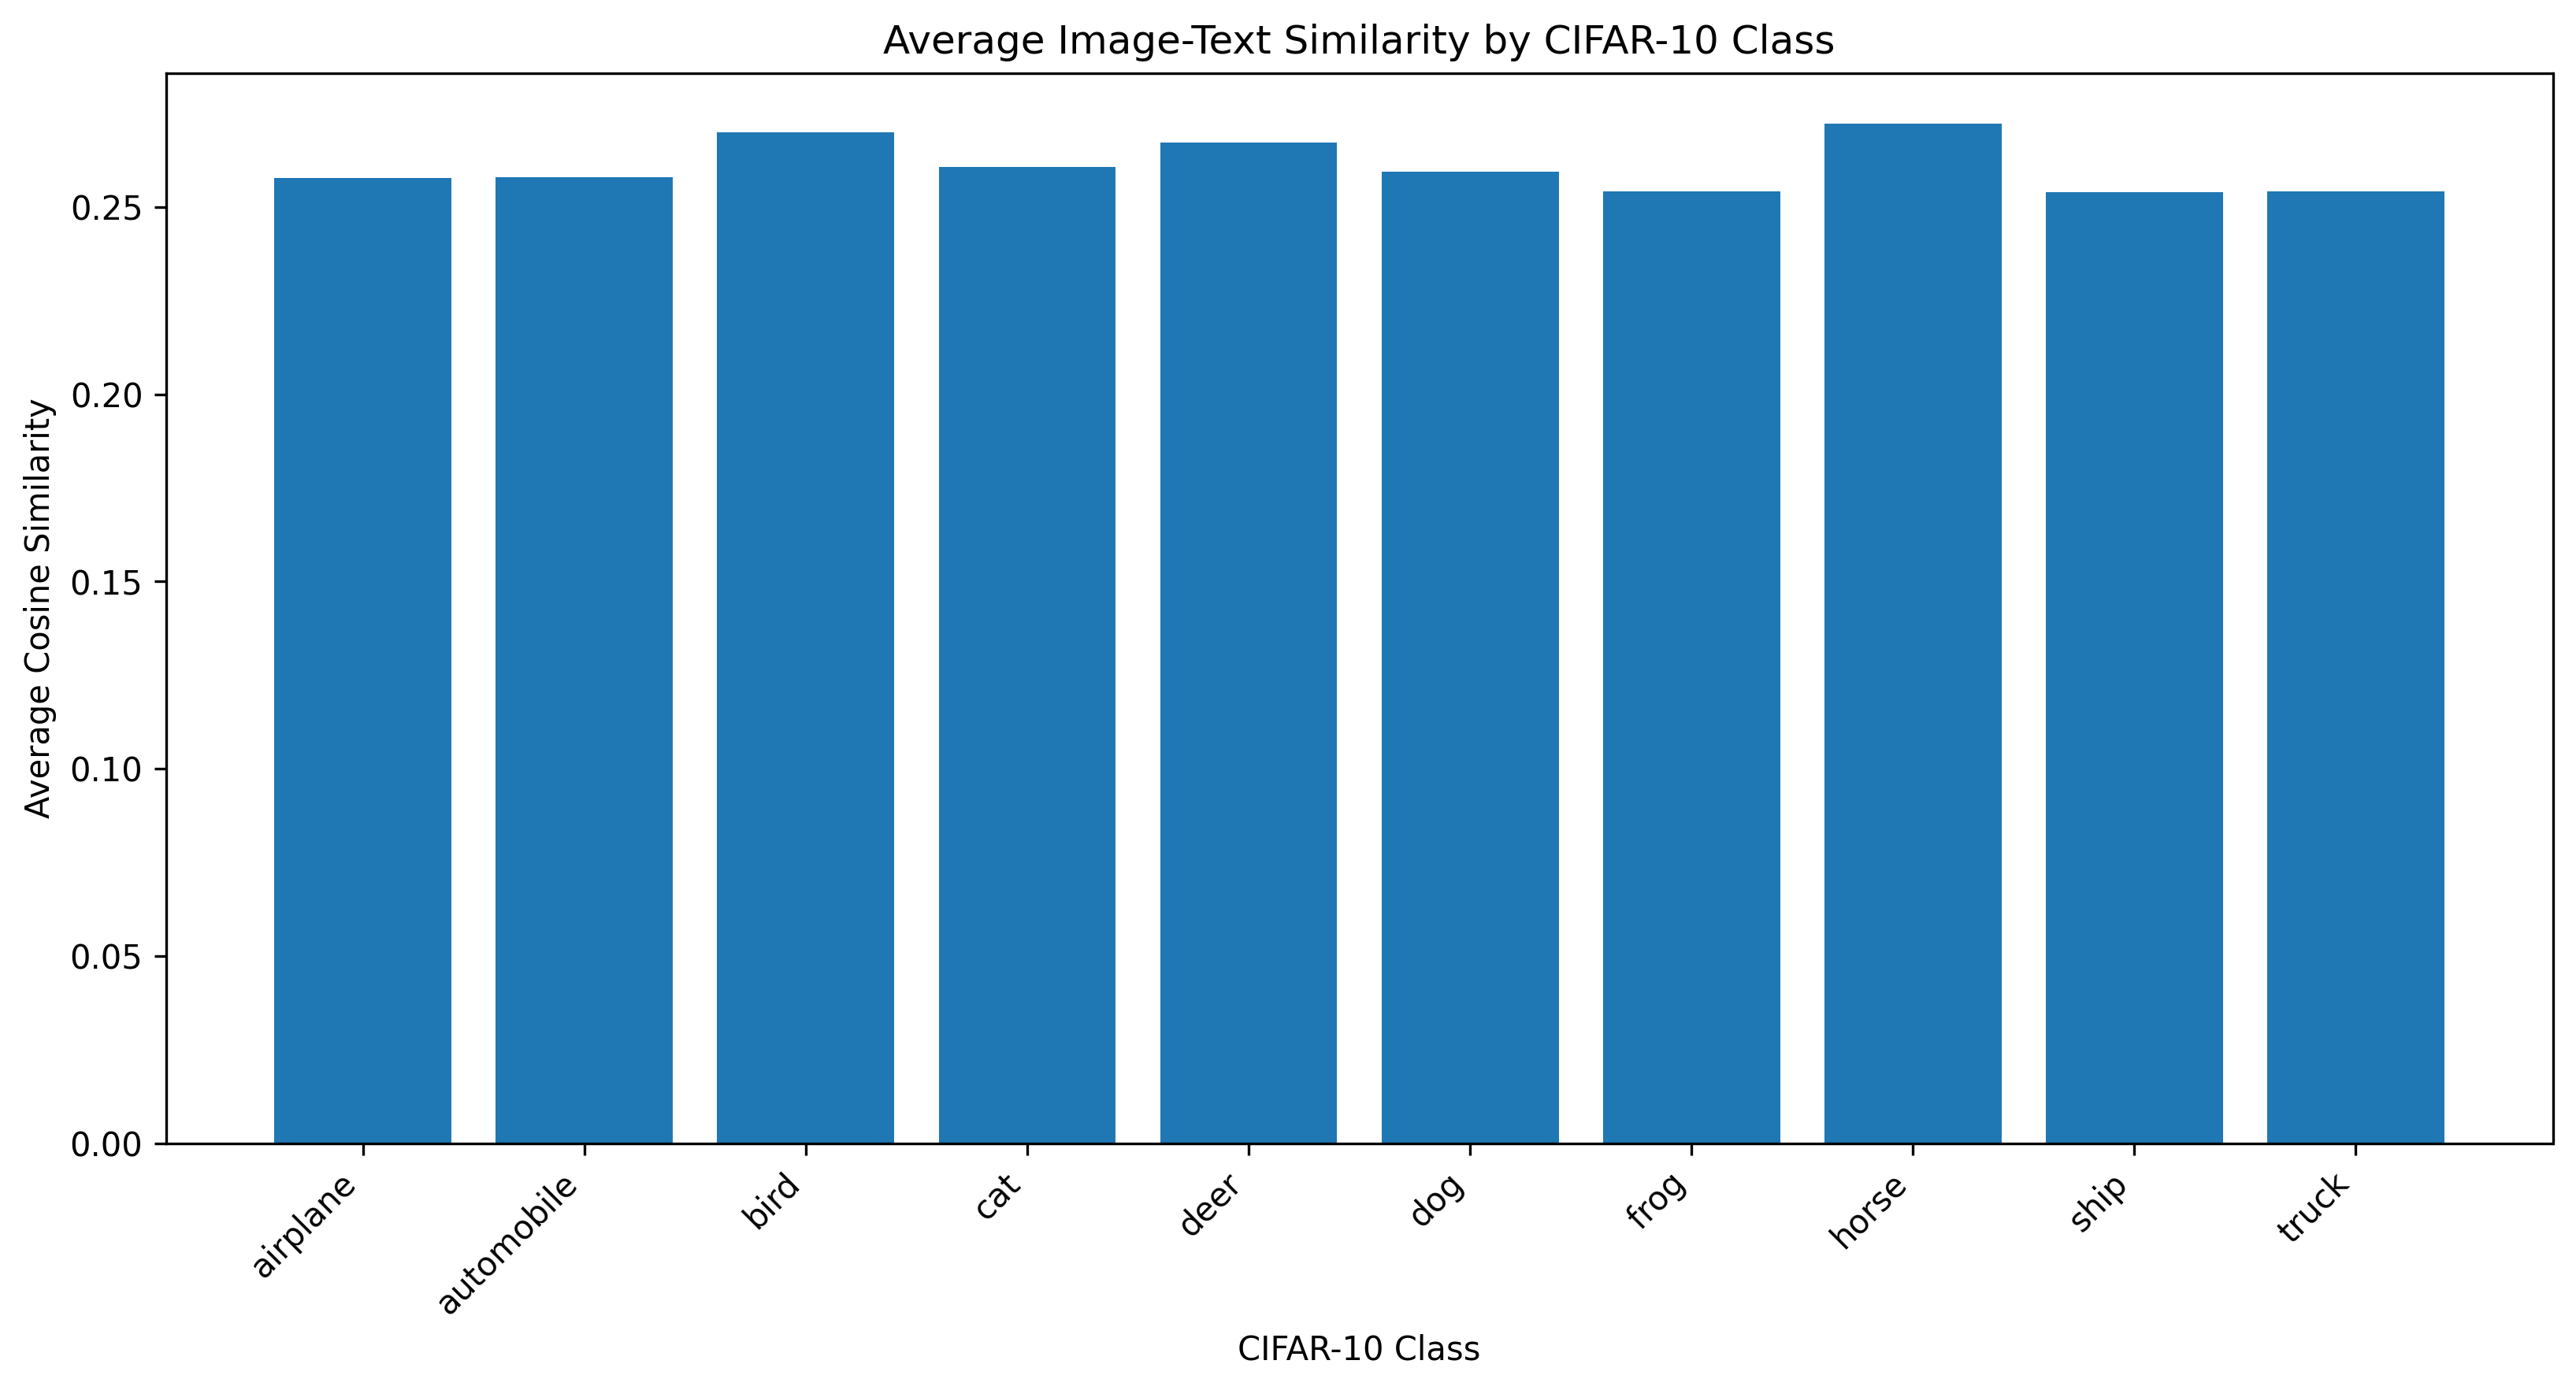

Values plotted in this chart, from the file beside it:
class_name, average_cosine_similarity
airplane, 0.2577
automobile, 0.2579
bird, 0.2699
cat, 0.2607
deer, 0.2672
dog, 0.2594
frog, 0.2542
horse, 0.2722
ship, 0.2539
truck, 0.2541
